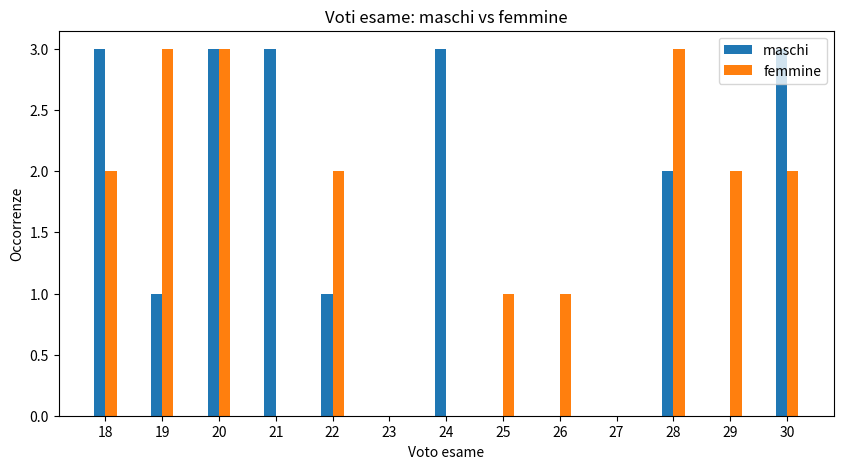

Write the Python code that produced this figure.
"""Compute the occurence of a given list of value. Plot a bar histrogram in a correct (I hope) way."""

import numpy as np
import matplotlib.pyplot as plt

# Dati inventati voti d'esame
voti_maschi  = [18, 18, 20, 20, 24, 30, 30, 24, 30, 22, 21, 21, 21, 24, 28, 28, 19, 18, 20]
voti_femmine = [18, 19, 22, 22, 25, 26, 30, 20, 30, 20, 19, 29, 29, 28, 28, 28, 19, 18, 20]

# Maschi
conteggi_m, bin_bordi_m = np.histogram(voti_maschi, bins=np.arange(min(voti_maschi), max(voti_maschi)+2))
print(f'conteggi: {conteggi_m}, len(conteggi): {len(conteggi_m)}')
print(f'bin_bordi: {bin_bordi_m}, len(bin_bordi): {len(bin_bordi_m)}')

#bin_centri  = 0.5 * (bin_bordi[1:] + bin_bordi[:-1])
bin_centri_m = bin_bordi_m[:-1]  # Escludi ultimo valore
print(f'bin_centri: {bin_centri_m}, len(bin_centri): {len(bin_centri_m)}')

plt.figure(1, figsize=(10, 5))
plt.xticks(np.arange(min(voti_maschi), max(voti_maschi)+1))


# Maschi
conteggi_f, bin_bordi_f = np.histogram(voti_femmine, bins=np.arange(min(voti_femmine), max(voti_femmine)+2))
print(f'conteggi: {conteggi_f}, len(conteggi): {len(conteggi_f)}')
print(f'bin_bordi: {bin_bordi_f}, len(bin_bordi): {len(bin_bordi_f)}')

#bin_centri  = 0.5 * (bin_bordi[1:] + bin_bordi[:-1])
bin_centri_f = bin_bordi_f[:-1]  # Escludi ultimo valore
print(f'bin_centri: {bin_centri_f}, len(bin_centri): {len(bin_centri_f)}')

plt.xticks(np.arange(min(voti_femmine), max(voti_femmine)+1))


plt.bar(bin_centri_m-0.1, conteggi_m, width=0.2, align='center',label="maschi")
plt.bar(bin_centri_f+0.1, conteggi_f, width=0.2, align='center', label="femmine")

plt.legend()
plt.xlabel("Voto esame")
plt.ylabel("Occorrenze")
plt.title("Voti esame: maschi vs femmine")

plt.savefig("voti_esame.png")
plt.show()


